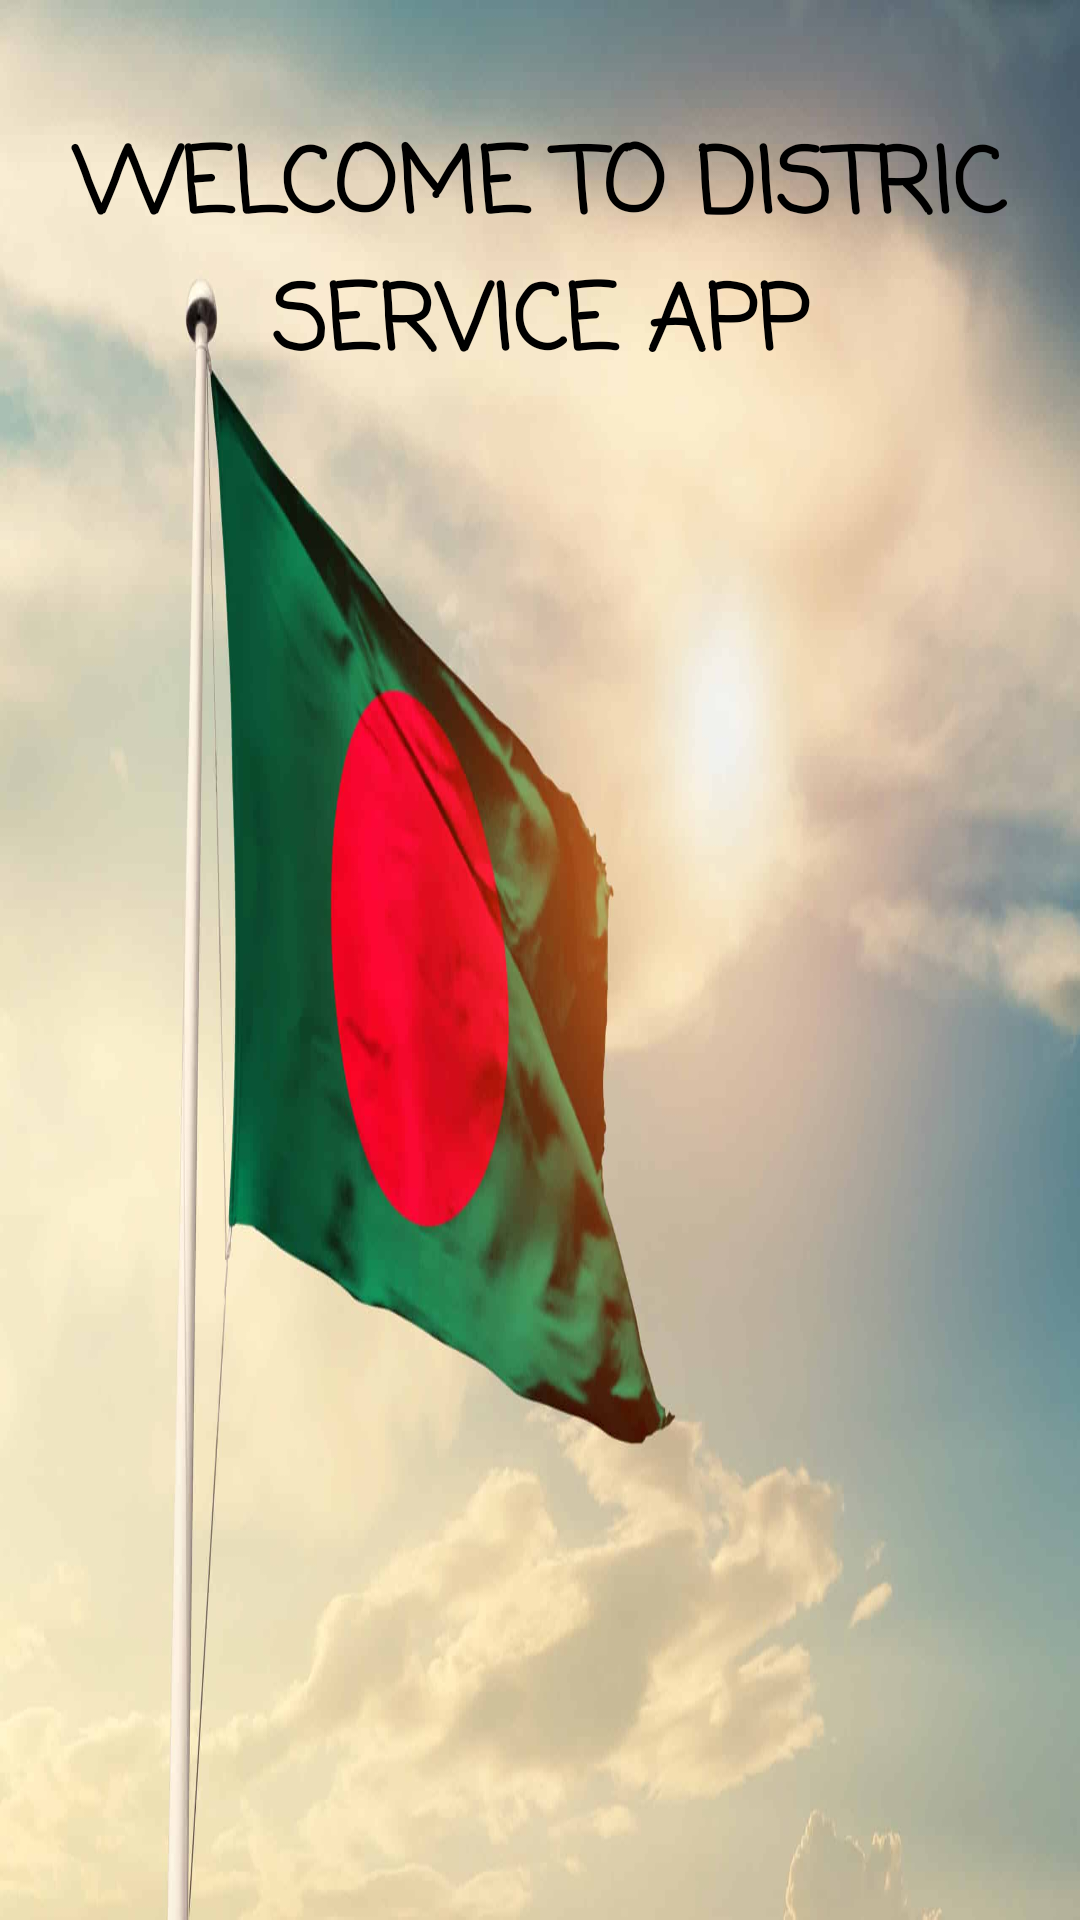

Produce the Android XML layout that renders to this screen, including the resource entries it uses.
<!-- AndroidManifest.xml: application theme Theme.AppCompat -->
<!-- res/layout/activity_splash.xml -->
<?xml version="1.0" encoding="utf-8"?>
<LinearLayout xmlns:android="http://schemas.android.com/apk/res/android"
    xmlns:app="http://schemas.android.com/apk/res-auto"
    xmlns:tools="http://schemas.android.com/tools"
    android:orientation="vertical"
    android:layout_width="match_parent"
    android:background="@drawable/bangladesh"
    android:layout_height="match_parent"
    tools:context=".splash_screen.SplashActivity">

    <TextView
        android:layout_width="wrap_content"
        android:textIsSelectable="false"
        android:fontFamily="casual"
        android:textStyle="bold"
        android:textColor="@color/black"
        android:layout_marginTop="40dp"
        android:textSize="30sp"
        android:gravity="center_horizontal"
        android:text="WELCOME TO DISTRIC SERVICE APP"
        android:layout_height="wrap_content"/>



</LinearLayout>
<!-- resources referenced by this layout -->
<resources>
  <!-- drawable bangladesh: jpg bitmap (drawable, 54440 bytes) -->
  <!-- not gathered from this repository: default colours our renderer supplied (Android Studio template values) -->
  <color name="black">#FF000000</color>
</resources>
